Labelled photos from "classification", an image-classification folder in reymark345/msit_app. The possible labels are: anthracnose, bacterial canker, healthy, scab, stem end rot.

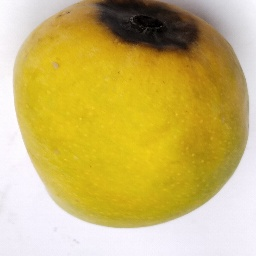
Label: stem end rot

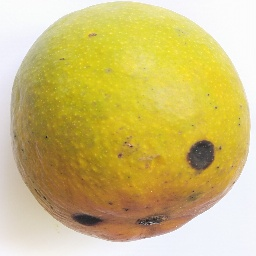
Label: anthracnose

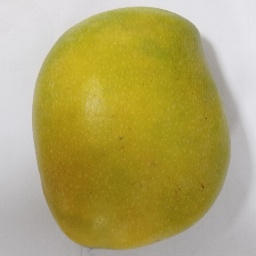
Label: healthy

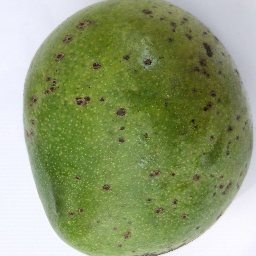
Label: scab

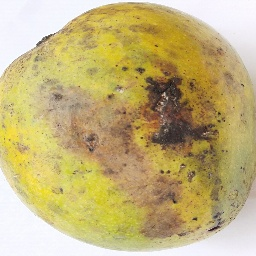
Label: bacterial canker

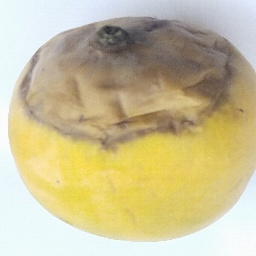
Label: stem end rot
